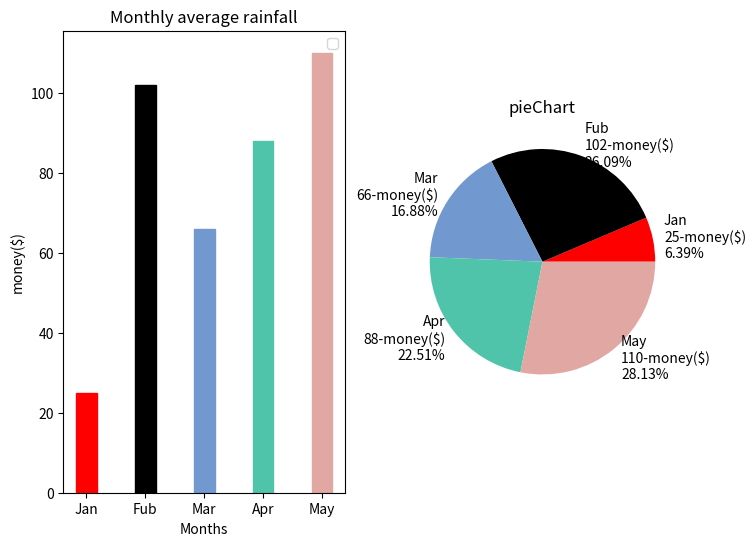

Source code (Python):
import matplotlib.pyplot as plt
import numpy as np

# 创建一个点数为 8 x 6 的窗口, 并设置分辨率为 80像素/每英寸
plt.figure(figsize=(8, 6), dpi=80)


# 柱子总数
N = 5
# 包含每个柱子对应值的序列
values = (25, 102, 66, 88, 110)
colors = ('red', 'black', '#7199cf', '#4fc4aa', '#e1a7a2')
x_titles = ('Jan', 'Fub', 'Mar', 'Apr', 'May')

# 包含每个柱子下标的序列
index = np.arange(N)

# 画柱形图


def columnarGraph():
    # 创建一个规格为 1 x 2 的子图 位置1
    plt.subplot(1, 2, 1)

    # 柱子的宽度
    width = 0.35
    # 设置横轴标签
    plt.xlabel('Months')
    # 设置纵轴标签
    plt.ylabel('money($)')
    # 添加标题
    plt.title('Monthly average rainfall')
    # 设置x轴每个柱子的标题
    plt.xticks(index, x_titles)

    # 添加纵横轴的刻度 总刻度为140，每个间距20
    plt.yticks(np.arange(0, 140, 20))

    # 添加图例
    plt.legend(loc="upper right")

    # 绘制柱状图
    p2 = plt.bar(index, values, width, label="rainfall")

    # 给每个柱子分配指定的颜色
    for bar, color in zip(p2, colors):
        bar.set_color(color)


def pieChart():
    # 创建一个规格为 1 x 2 的子图 位置2
    plt.subplot(1, 2, 2)
    # 添加标题
    plt.title('pieChart')

    # 生成标题、数值、百分比 列表      sum(values)： 元组求和  round(val,2)保留两位小数
    #['Jan\n25-money($)\n6.39%', 'Fub\n102-money($)\n26.09%']
    labels = ['{}\n{}-money($)\n{}%'.format(title, num, round(num / sum(values) * 100, 2))
              for title, num in zip(x_titles, values)
              ]

    print(labels)
    # 画饼状图，并指定标签和对应颜色
    plt.pie(values, labels=labels, colors=colors)


columnarGraph()
pieChart()
plt.show()
